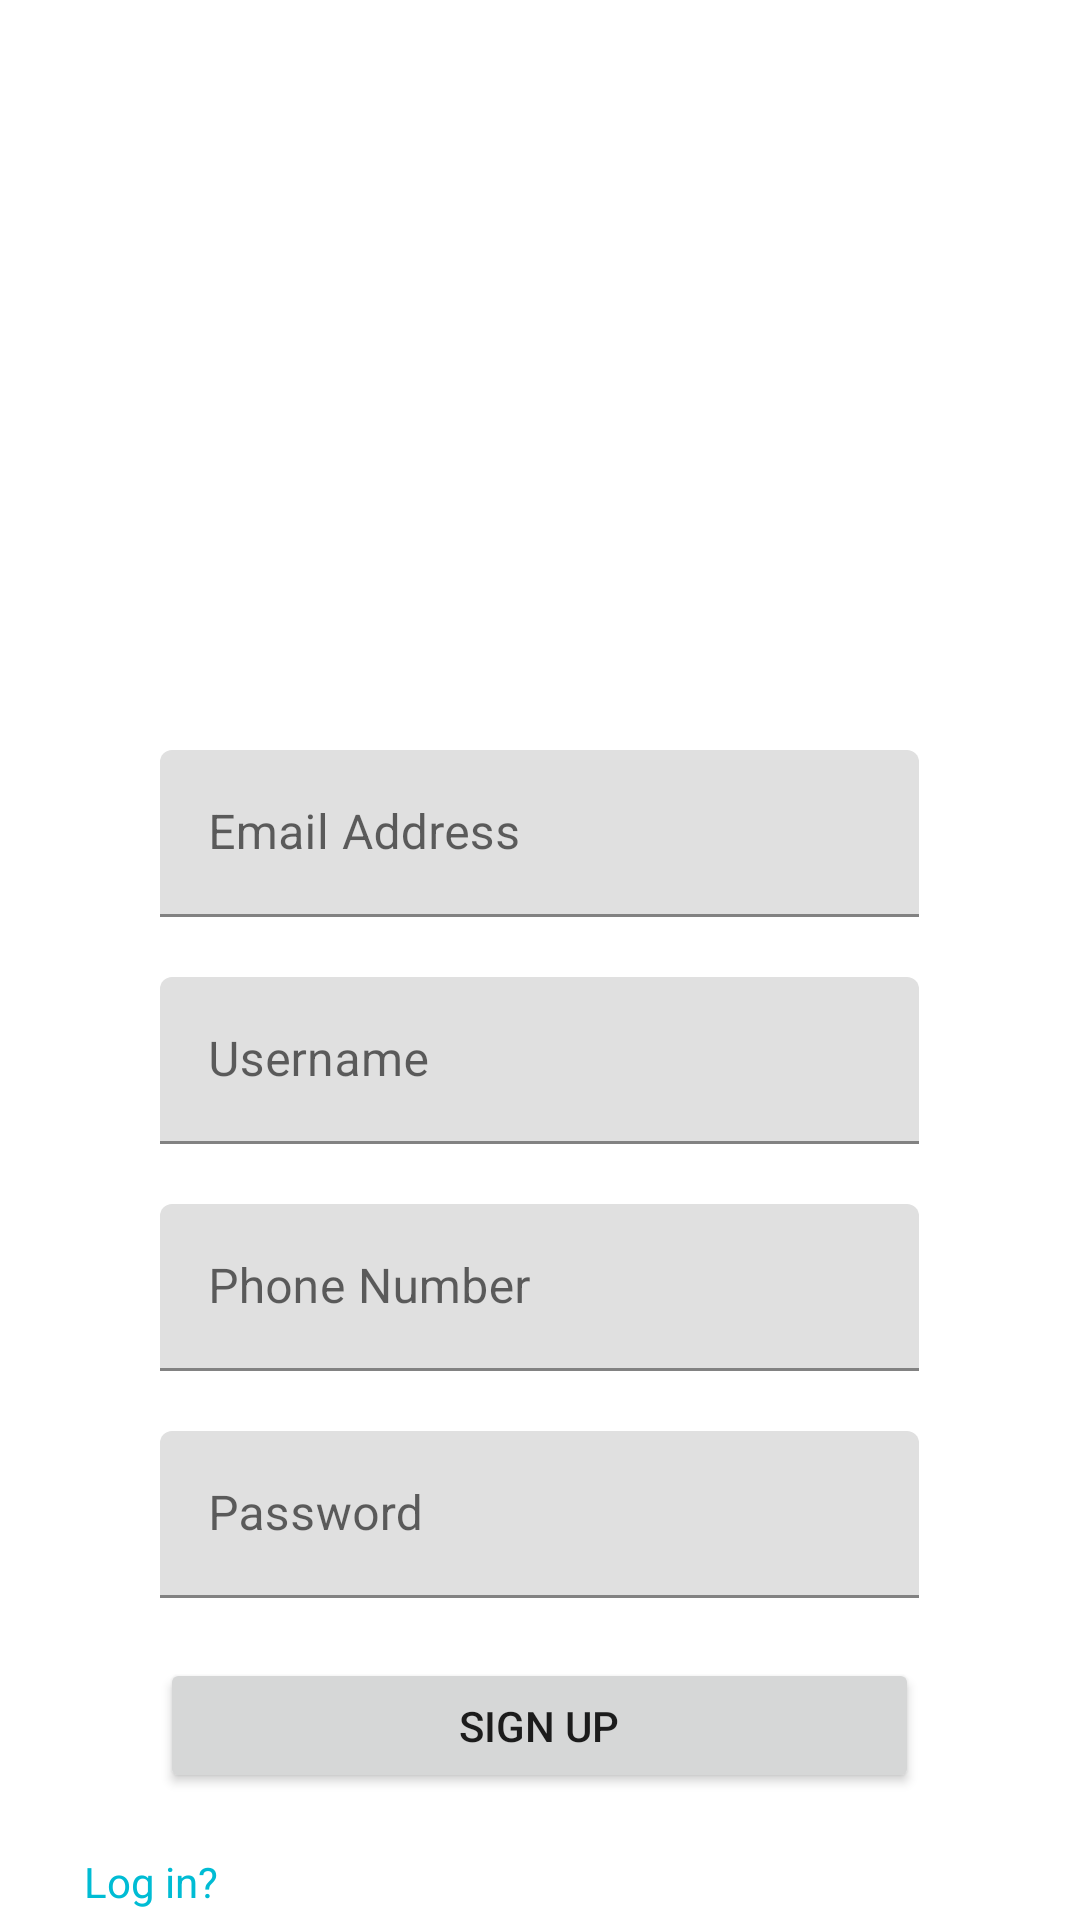

Here is an Android app screen rendered from its layout file. Give the layout XML and the strings, colors and styles it references.
<!-- AndroidManifest.xml: application theme Theme.WQMS -->
<!-- res/layout/activity_sign_up.xml -->
<?xml version="1.0" encoding="utf-8"?>
<androidx.appcompat.widget.LinearLayoutCompat
    xmlns:android="http://schemas.android.com/apk/res/android"
    xmlns:app="http://schemas.android.com/apk/res-auto"
    xmlns:tools="http://schemas.android.com/tools"
    android:layout_width="match_parent"
    android:layout_height="match_parent"
    android:orientation="vertical"
    tools:context=".Authentication.SignUpActivity">

    <ImageView
        android:id="@+id/logo_1"
        android:layout_width="wrap_content"
        android:layout_height="200dp"
        android:layout_gravity="center_horizontal"
        android:layout_marginTop="30dp"
        android:src="@drawable/avatar"
        android:adjustViewBounds="true" />

    <com.google.android.material.textfield.TextInputLayout
        android:layout_width="wrap_content"
        android:layout_height="wrap_content"
        android:layout_gravity="center_horizontal">
        <EditText
            android:id="@+id/email"
            android:layout_width="253dp"
            android:layout_marginTop="20dp"
            android:layout_height="wrap_content"
            android:ems="10"
            android:layout_gravity="center_horizontal"
            android:textAlignment="center"
            android:hint="Email Address"
            android:clickable="true"
            android:inputType="textPersonName" />
    </com.google.android.material.textfield.TextInputLayout>

    <com.google.android.material.textfield.TextInputLayout
        android:layout_width="wrap_content"
        android:layout_height="wrap_content"
        android:layout_gravity="center_horizontal">
    <EditText
            android:id="@+id/username"
            android:layout_width="253dp"
            android:layout_height="wrap_content"
            android:layout_marginTop="20dp"
            android:ems="10"
            android:layout_gravity="center_horizontal"
            android:textAlignment="center"
            android:hint="Username"
            android:inputType="textPersonName" />
    </com.google.android.material.textfield.TextInputLayout>

    <com.google.android.material.textfield.TextInputLayout
        android:layout_width="wrap_content"
        android:layout_height="wrap_content"
        android:layout_gravity="center_horizontal">
    <EditText
            android:id="@+id/phone"
            android:layout_width="253dp"
            android:layout_height="wrap_content"
            android:layout_marginTop="20dp"
            android:ems="10"
            android:layout_gravity="center_horizontal"
            android:textAlignment="center"
            android:hint="Phone Number"
            android:inputType="phone" />
    </com.google.android.material.textfield.TextInputLayout>

    <com.google.android.material.textfield.TextInputLayout
        android:layout_width="wrap_content"
        android:layout_height="wrap_content"
        android:layout_gravity="center_horizontal">
    <EditText
            android:id="@+id/password"
            android:layout_width="253dp"
            android:layout_marginTop="20dp"
            android:layout_height="wrap_content"
            android:layout_gravity="center_horizontal"
            android:ems="10"
            android:hint="Password"
            android:textAlignment="center"
            android:inputType="textPassword" />
    </com.google.android.material.textfield.TextInputLayout>

    <Button
        android:id="@+id/sign_up"
        android:layout_width="253dp"
        android:layout_height="45dp"
        android:layout_marginTop="20dp"
        android:layout_gravity="center_horizontal"
        android:elevation="50dp"
        android:text="Sign Up" />

    <TextView
        android:id="@+id/login_text"
        android:layout_width="wrap_content"
        android:layout_height="wrap_content"
        android:layout_marginTop="20dp"
        android:layout_marginLeft="28dp"
        android:textColor="#00BCD4"
        android:text="Log in?" />

    <TextView
        android:id="@+id/textView5"
        android:layout_width="wrap_content"
        android:layout_height="wrap_content"
        android:textStyle="bold"
        android:layout_marginTop="70dp"
        android:layout_gravity="center_horizontal"
        android:text="WQMS@2022" />


</androidx.appcompat.widget.LinearLayoutCompat>
<!-- resources referenced by this layout -->
<resources>
  <style name="Theme.WQMS" parent="Theme.MaterialComponents.DayNight.DarkActionBar">
          
          <item name="colorPrimary">@color/purple_500</item>
          <item name="colorPrimaryVariant">@color/purple_700</item>
          <item name="colorOnPrimary">@color/white</item>
          
          <item name="colorSecondary">@color/teal_200</item>
          <item name="colorSecondaryVariant">@color/teal_700</item>
          <item name="colorOnSecondary">@color/black</item>
          
          <item name="android:statusBarColor" tools:targetApi="l">?attr/colorPrimaryVariant</item>
          
      </style>
  <!-- not gathered from this repository: default colours our renderer supplied (Android Studio template values) -->
  <color name="purple_500">#FF6200EE</color>
  <color name="purple_700">#FF3700B3</color>
  <color name="teal_200">#FF03DAC5</color>
  <color name="teal_700">#FF018786</color>
  <color name="black">#FF000000</color>
  <color name="white">#FFFFFFFF</color>
</resources>
